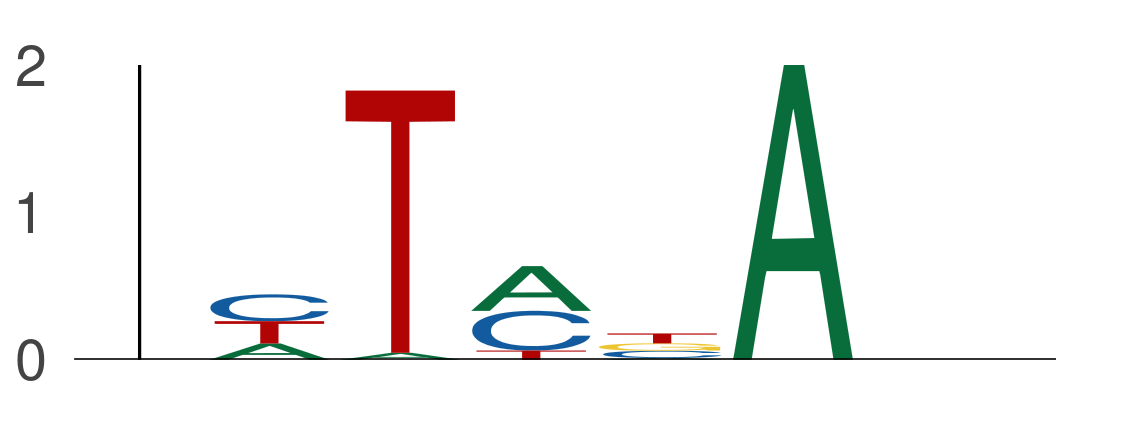

The table this chart was drawn from, first rows:
seq_index, start_position, end_position, is_reversed_complement
4985, 28, 33, 0
7328, 34, 39, 0
7328, 32, 37, 0
4699, 40, 45, 0
4699, 32, 37, 0
4699, 6, 11, 0
4699, 17, 22, 0
4575, 29, 34, 0
7143, 55, 60, 0
7143, 42, 47, 0
7143, 44, 49, 0
7143, 9, 14, 0
2287, 7, 12, 0
2287, 73, 78, 0
1702, 37, 42, 0
1702, 39, 44, 0
1955, 57, 62, 0
1955, 29, 34, 0
1955, 20, 25, 0
1955, 37, 42, 0
2349, 18, 23, 0
7684, 9, 14, 0
5974, 36, 41, 0
2875, 60, 65, 0
2875, 62, 67, 0
686, 33, 38, 0
7271, 50, 55, 0
7271, 14, 19, 0
3292, 68, 73, 0
1703, 70, 75, 0
3219, 60, 65, 0
4887, 22, 27, 0
4887, 72, 77, 0
4887, 14, 19, 0
4887, 53, 58, 0
421, 19, 24, 0
421, 31, 36, 0
1265, 44, 49, 0
7343, 57, 62, 0
7450, 69, 74, 0
4029, 51, 56, 0
4029, 21, 26, 0
4029, 49, 54, 0
3323, 66, 71, 0
3323, 64, 69, 0
3323, 62, 67, 0
5434, 74, 79, 0
6705, 71, 76, 0
6705, 74, 79, 0
6705, 58, 63, 0
3645, 18, 23, 0
3645, 35, 40, 0
3645, 65, 70, 0
3645, 33, 38, 0
3645, 49, 54, 0
3645, 53, 58, 0
3854, 18, 23, 0
4583, 46, 51, 0
4583, 10, 15, 0
4583, 12, 17, 0
... 9,720 more rows
